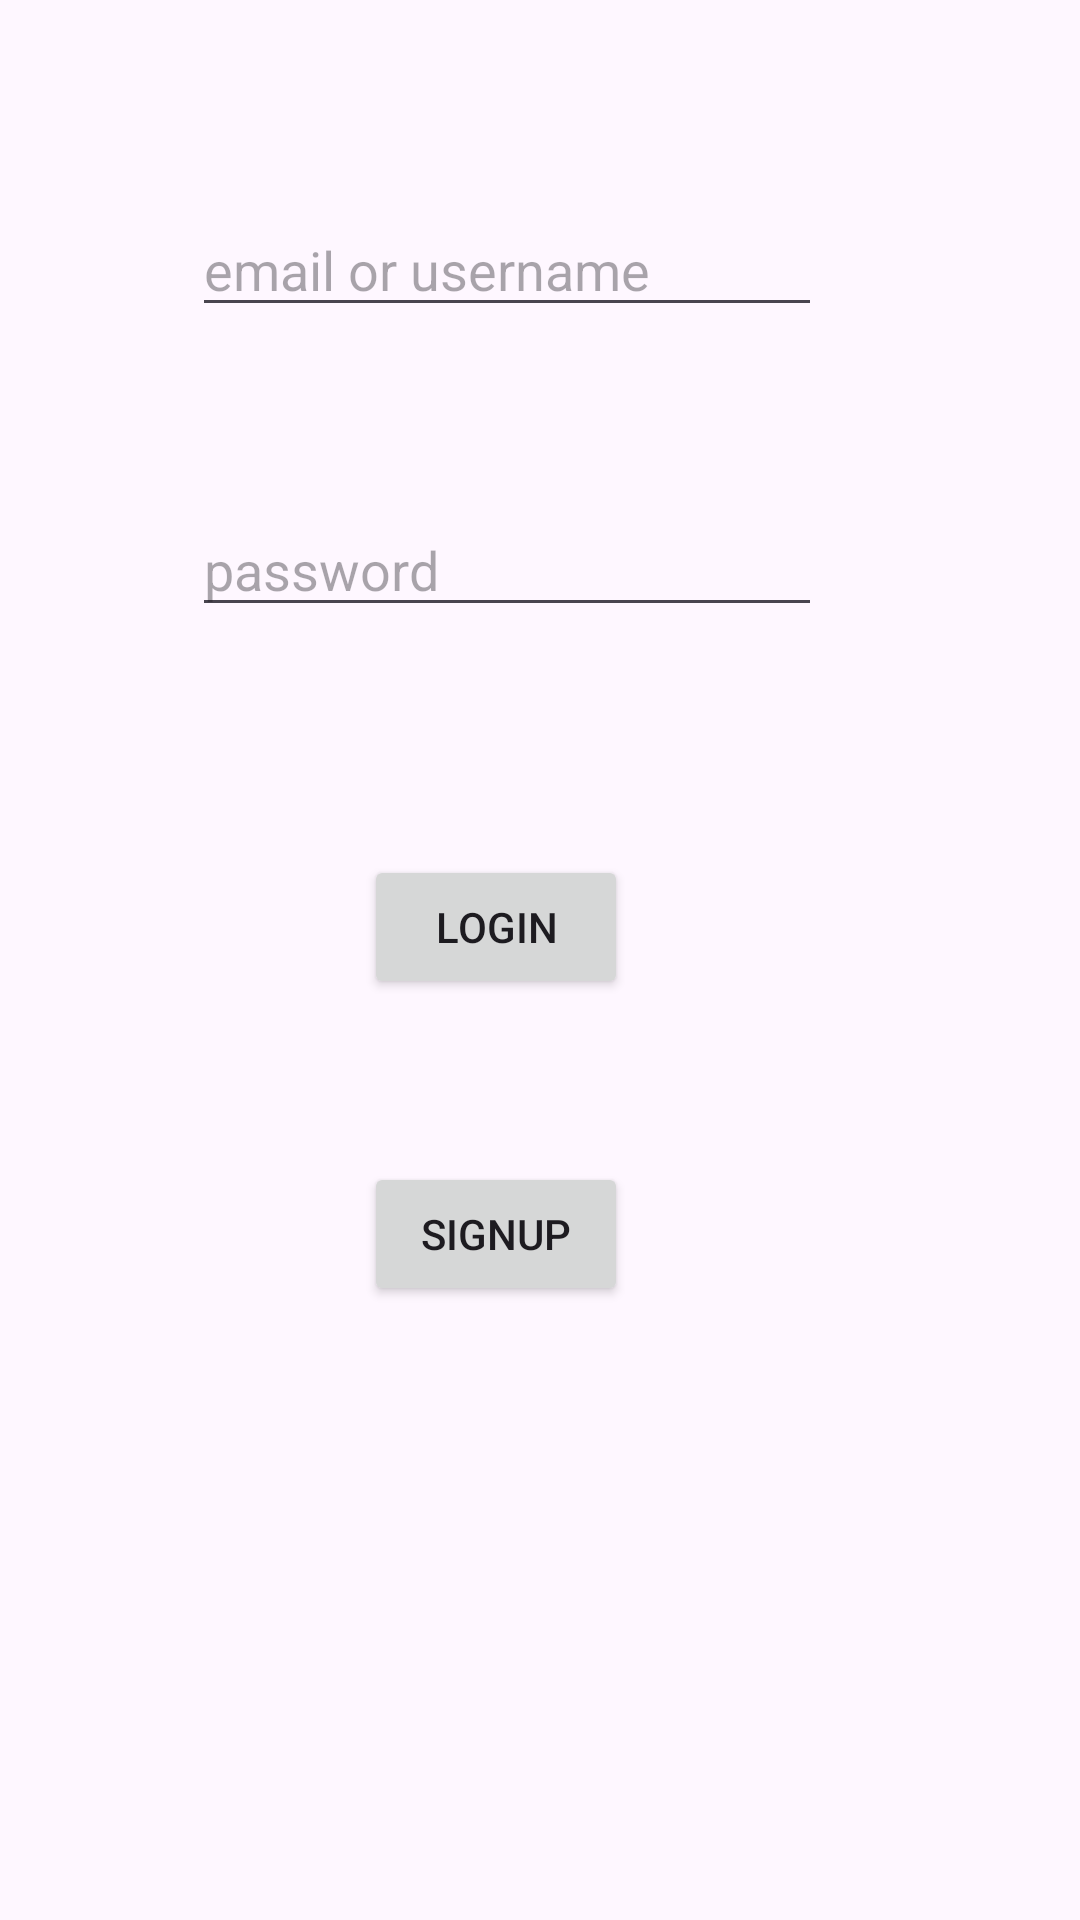

Layout XML and referenced resources for this Android screen:
<!-- AndroidManifest.xml: application theme Theme.SnapchatClone -->
<!-- res/layout/activity_main.xml -->
<?xml version="1.0" encoding="utf-8"?>
<androidx.constraintlayout.widget.ConstraintLayout xmlns:android="http://schemas.android.com/apk/res/android"
    xmlns:app="http://schemas.android.com/apk/res-auto"
    xmlns:tools="http://schemas.android.com/tools"
    android:layout_width="match_parent"
    android:layout_height="match_parent"
    tools:context=".MainActivity">

    <EditText
        android:id="@+id/edtemail"
        android:layout_width="wrap_content"
        android:layout_height="wrap_content"
        android:ems="10"
        android:hint="email or username"
        android:inputType="text"
        app:layout_constraintBottom_toBottomOf="parent"
        app:layout_constraintEnd_toEndOf="parent"
        app:layout_constraintHorizontal_bias="0.427"
        app:layout_constraintStart_toStartOf="parent"
        app:layout_constraintTop_toTopOf="parent"
        app:layout_constraintVertical_bias="0.113" />

    <EditText
        android:id="@+id/edtpass"
        android:layout_width="wrap_content"
        android:layout_height="wrap_content"
        android:ems="10"
        android:hint="password"
        android:inputType="text"
        app:layout_constraintBottom_toBottomOf="parent"
        app:layout_constraintEnd_toEndOf="parent"
        app:layout_constraintHorizontal_bias="0.427"
        app:layout_constraintStart_toStartOf="parent"
        app:layout_constraintTop_toBottomOf="@+id/edtemail"
        app:layout_constraintVertical_bias="0.12" />

    <Button
        android:id="@+id/btnlogin"
        android:layout_width="wrap_content"
        android:layout_height="wrap_content"
        android:layout_marginTop="76dp"
        android:text="Login"
        app:layout_constraintEnd_toEndOf="parent"
        app:layout_constraintHorizontal_bias="0.446"
        app:layout_constraintStart_toStartOf="parent"
        app:layout_constraintTop_toBottomOf="@+id/edtpass" />

    <Button
        android:id="@+id/btnsignup"
        android:layout_width="wrap_content"
        android:layout_height="wrap_content"
        android:text="Signup"
        app:layout_constraintBottom_toBottomOf="parent"
        app:layout_constraintEnd_toEndOf="parent"
        app:layout_constraintHorizontal_bias="0.446"
        app:layout_constraintStart_toStartOf="parent"
        app:layout_constraintTop_toBottomOf="@+id/btnlogin"
        app:layout_constraintVertical_bias="0.21" />
</androidx.constraintlayout.widget.ConstraintLayout>
<!-- resources referenced by this layout -->
<resources>
  <style name="Theme.SnapchatClone" parent="Base.Theme.SnapchatClone" />
  <style name="Base.Theme.SnapchatClone" parent="Theme.Material3.DayNight.NoActionBar">
          
          
      </style>
</resources>
